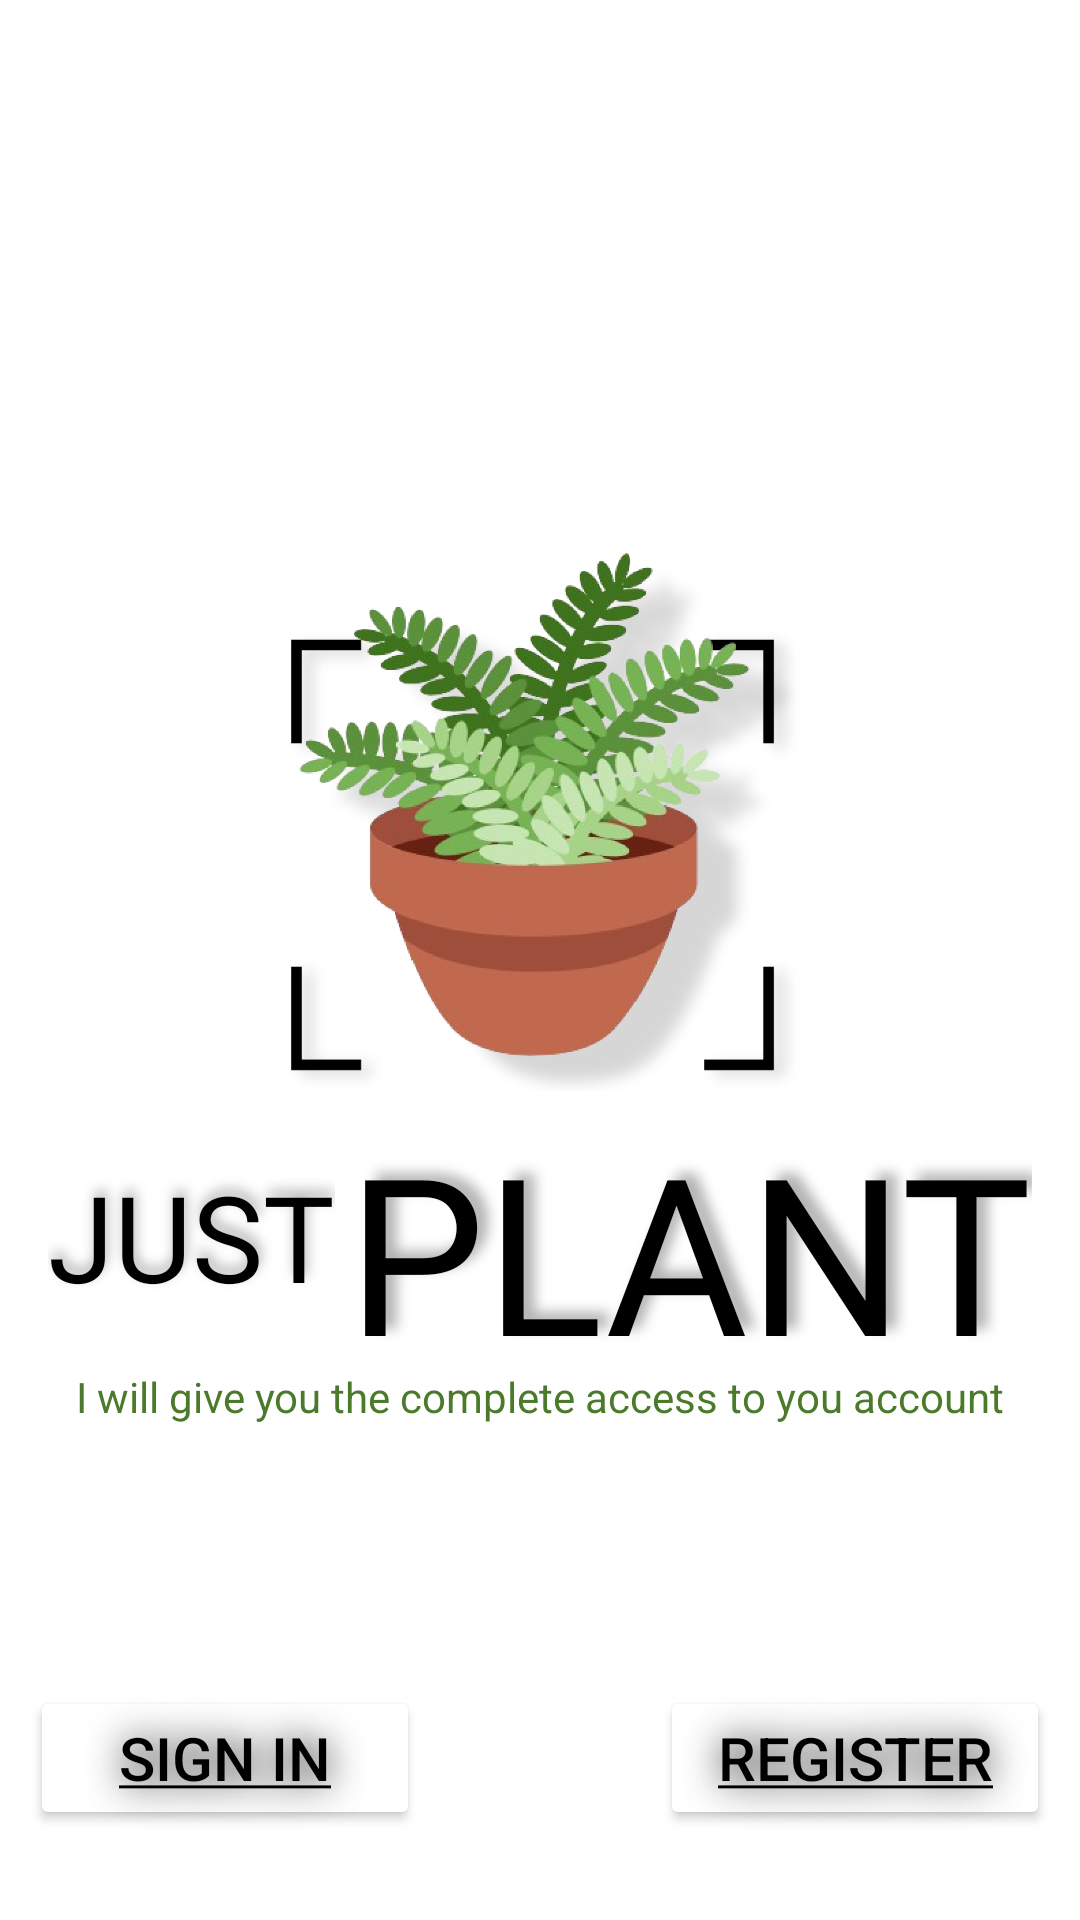

This screen was rendered from an Android layout file. Write that file and the resources it references.
<!-- AndroidManifest.xml: application theme Base.Theme.JUST_Plant -->
<!-- res/layout/activity_splash_screen.xml -->
<?xml version="1.0" encoding="utf-8"?>
<androidx.constraintlayout.widget.ConstraintLayout xmlns:android="http://schemas.android.com/apk/res/android"
    xmlns:app="http://schemas.android.com/apk/res-auto"
    xmlns:tools="http://schemas.android.com/tools"
    android:layout_width="match_parent"
    android:layout_height="match_parent"
    android:padding="10dp"
    android:fitsSystemWindows="true"
    android:background="@color/white"
    tools:context=".SplashScreen">


    <ImageView
        android:id="@+id/logoImageView"
        android:layout_width="179dp"
        android:layout_height="188dp"
        android:layout_marginTop="170dp"
        android:src="@drawable/justplantlogo"
        app:layout_constraintBottom_toTopOf="@+id/textContainer"
        app:layout_constraintEnd_toEndOf="parent"
        app:layout_constraintHeight_percent="0.4"
        app:layout_constraintStart_toStartOf="parent"
        app:layout_constraintTop_toTopOf="parent"
        app:layout_constraintWidth_percent="0.5" />

    <LinearLayout
        android:id="@+id/textContainer"
        android:layout_width="wrap_content"
        android:layout_height="88dp"

        android:orientation="horizontal"
        app:layout_constraintTop_toBottomOf="@id/logoImageView"
        app:layout_constraintStart_toStartOf="parent"
        app:layout_constraintEnd_toEndOf="parent"
        android:gravity="center">

        <TextView
            android:layout_width="wrap_content"
            android:layout_height="wrap_content"
            android:fontFamily="@font/sakkal"
            android:shadowColor="@color/text_shadow"
            android:shadowDx="2"
            android:shadowDy="-7"
            android:shadowRadius="10"
            android:text="JUST"
            android:textColor="@color/black"
            android:textSize="40sp"
            android:layout_marginEnd="4dp" />

        <TextView
            android:layout_width="wrap_content"
            android:layout_height="wrap_content"
            android:fontFamily="@font/sakkal"
            android:shadowColor="@color/text_shadow"
            android:shadowDx="11"
            android:shadowDy="-7"
            android:shadowRadius="10"
            android:text="PLANT"
            android:textColor="@color/black"
            android:textSize="73sp" />
    </LinearLayout>

    <TextView
        android:id="@+id/splashCaption"
        android:layout_width="wrap_content"
        android:layout_height="wrap_content"
        android:text="@string/splash_caption"

        android:textColor="@color/app_green"
        app:layout_constraintEnd_toEndOf="parent"
        app:layout_constraintStart_toStartOf="parent"
        app:layout_constraintTop_toBottomOf="@id/textContainer" />



    <LinearLayout
        android:id="@+id/buttonContainer"
        android:layout_width="0dp"
        android:layout_height="wrap_content"
        android:layout_marginBottom="20dp"
        android:gravity="center"
        android:orientation="horizontal"
        app:layout_constraintBottom_toBottomOf="parent"
        app:layout_constraintEnd_toEndOf="parent"
        app:layout_constraintStart_toStartOf="parent">

        <Button
            android:id="@+id/SignIn_Btn"
            android:layout_width="0dp"
            android:layout_height="wrap_content"
            android:layout_marginEnd="80dp"
            android:layout_weight="1"
            android:backgroundTint="@color/white"
            android:shadowColor="@color/BlackShadow"
            android:shadowRadius="30"
            android:text="@string/signin"
            android:textColor="@color/black"
            android:textSize="20sp" />

        <Button
            android:id="@+id/register_Btn"
            android:layout_width="0dp"
            android:layout_height="wrap_content"
            android:layout_weight="1"
            android:backgroundTint="@color/white"
            android:shadowColor="@color/BlackShadow"
            android:shadowRadius="30"
            android:text="@string/register"
            android:textColor="@color/black"
            android:textSize="20sp" />
    </LinearLayout>

</androidx.constraintlayout.widget.ConstraintLayout>




















































































































<!-- resources referenced by this layout -->
<resources>
  <color name="BlackShadow">#1E1E1E</color>
  <color name="app_green">#4A7A2A</color>
  <color name="black">#FF000000</color>
  <color name="text_shadow">#4D000000</color>
  <color name="white">#FFFFFFFF</color>
  <!-- drawable justplantlogo: png bitmap (drawable, 189971 bytes) -->
  <string name="register"><u>Register</u></string>
  <string name="signin"><u>Sign In</u></string>
  <string name="splash_caption">I will give you the complete access to you account</string>
  <style name="Base.Theme.JUST_Plant" parent="Theme.Material3.DayNight.NoActionBar">
          
          <item name="colorPrimary">@color/app_green</item>
          
          <item name="colorPrimaryDark">@color/app_green</item>
          
          <item name="colorAccent">@color/app_green</item>
          
          <item name="android:textColor">@color/black</item>
  
  
  
  
      </style>
</resources>
